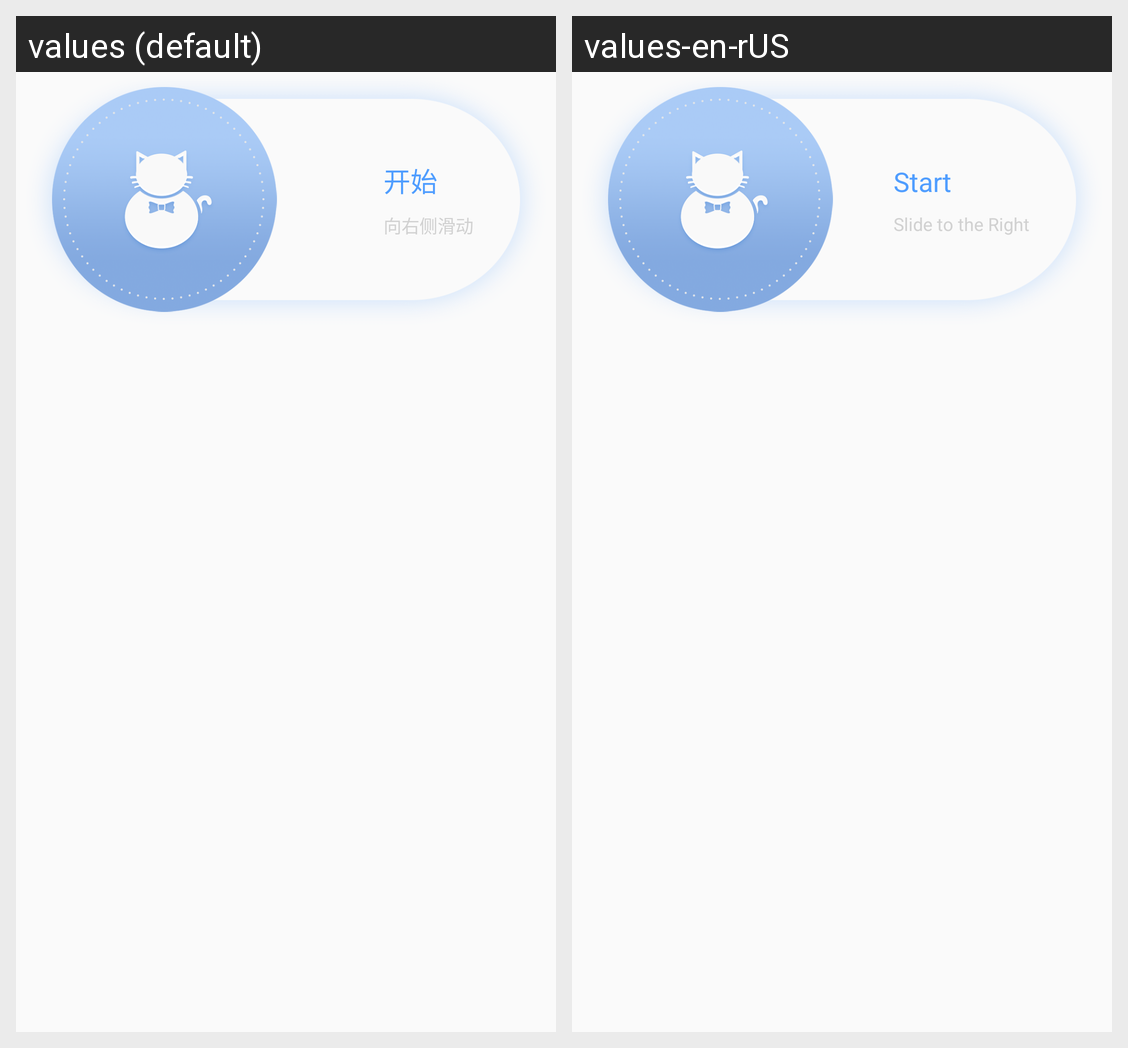

Translations of the strings shown on this Android screen, per locale in the grid:
Android screen res/layout/include_real_time_connect.xml rendered under 2 locales, left to right: values (default), values-en-rUS. Device: Nexus 5 (rendered at 1080×1920; each locale shown at half size, 540×960, under a caption strip naming it); theme AppTheme.
Strings drawn on this screen, with the default value and each locale's value (text and hints the layout hard-codes, and strings that could not be matched under every locale, appear in the picture but are not listed):

conn_touch_tip
  values: 开始
  values-en-rUS: Start

conn_touch_tip_hint
  values: 向右侧滑动
  values-en-rUS: Slide to the Right
